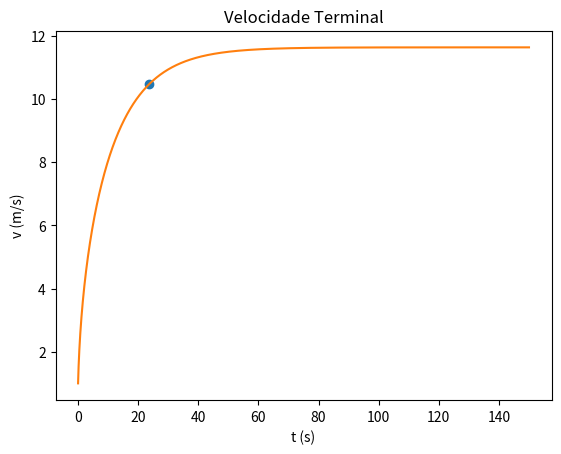

Write the Python code that produced this figure.
import matplotlib.pyplot as plt
import numpy as np

#b) Ao fim de quanto tempo atinge 90% da sua velocidade terminal?
#Calcular Potência

u = 0.004
m = 75
Area = 0.3
par = 1.225
g=9.8
Cres = 0.9

P = 0.4 * 735.499

t0 = 0
tf =150
dt = 0.0001

n = int((tf-t0)/dt)
t = np.linspace(t0,tf,n)

vx = np.empty(n)
v = np.empty(n)
ax = np.empty(n)

vx[0] = 1
ax[0] = 0


for i in range(n-1):   
    
    v[i] = np.sqrt(vx[i]**2)
    ax[i+1] = -u*g - (Cres*Area*par*v[i]*vx[i])/(2*m) + P/(m*v[i])
    vx[i+1] = vx[i] +ax[i]*dt
    
v[n-1] = np.sqrt(vx[n-1]**2)


#Calcular velocidade terminal
vt = 11.62557590 * 0.9 #90%

for i in range(n-1):
    if (vx[i]>vt -dt and vx[i]>vt + dt):
        print("Velocidade terminal aos 90% = {:0.2f}m/s e tempo = {:0.2f}s".format(vx[i], t[i]))
        plt.plot(t[i],vx[i], "o", label="90% do vt")
        break
    

plt.plot(t,vx)
plt.xlabel("t (s)")
plt.ylabel("v (m/s)")
plt.title("Velocidade Terminal")
plt.show()
